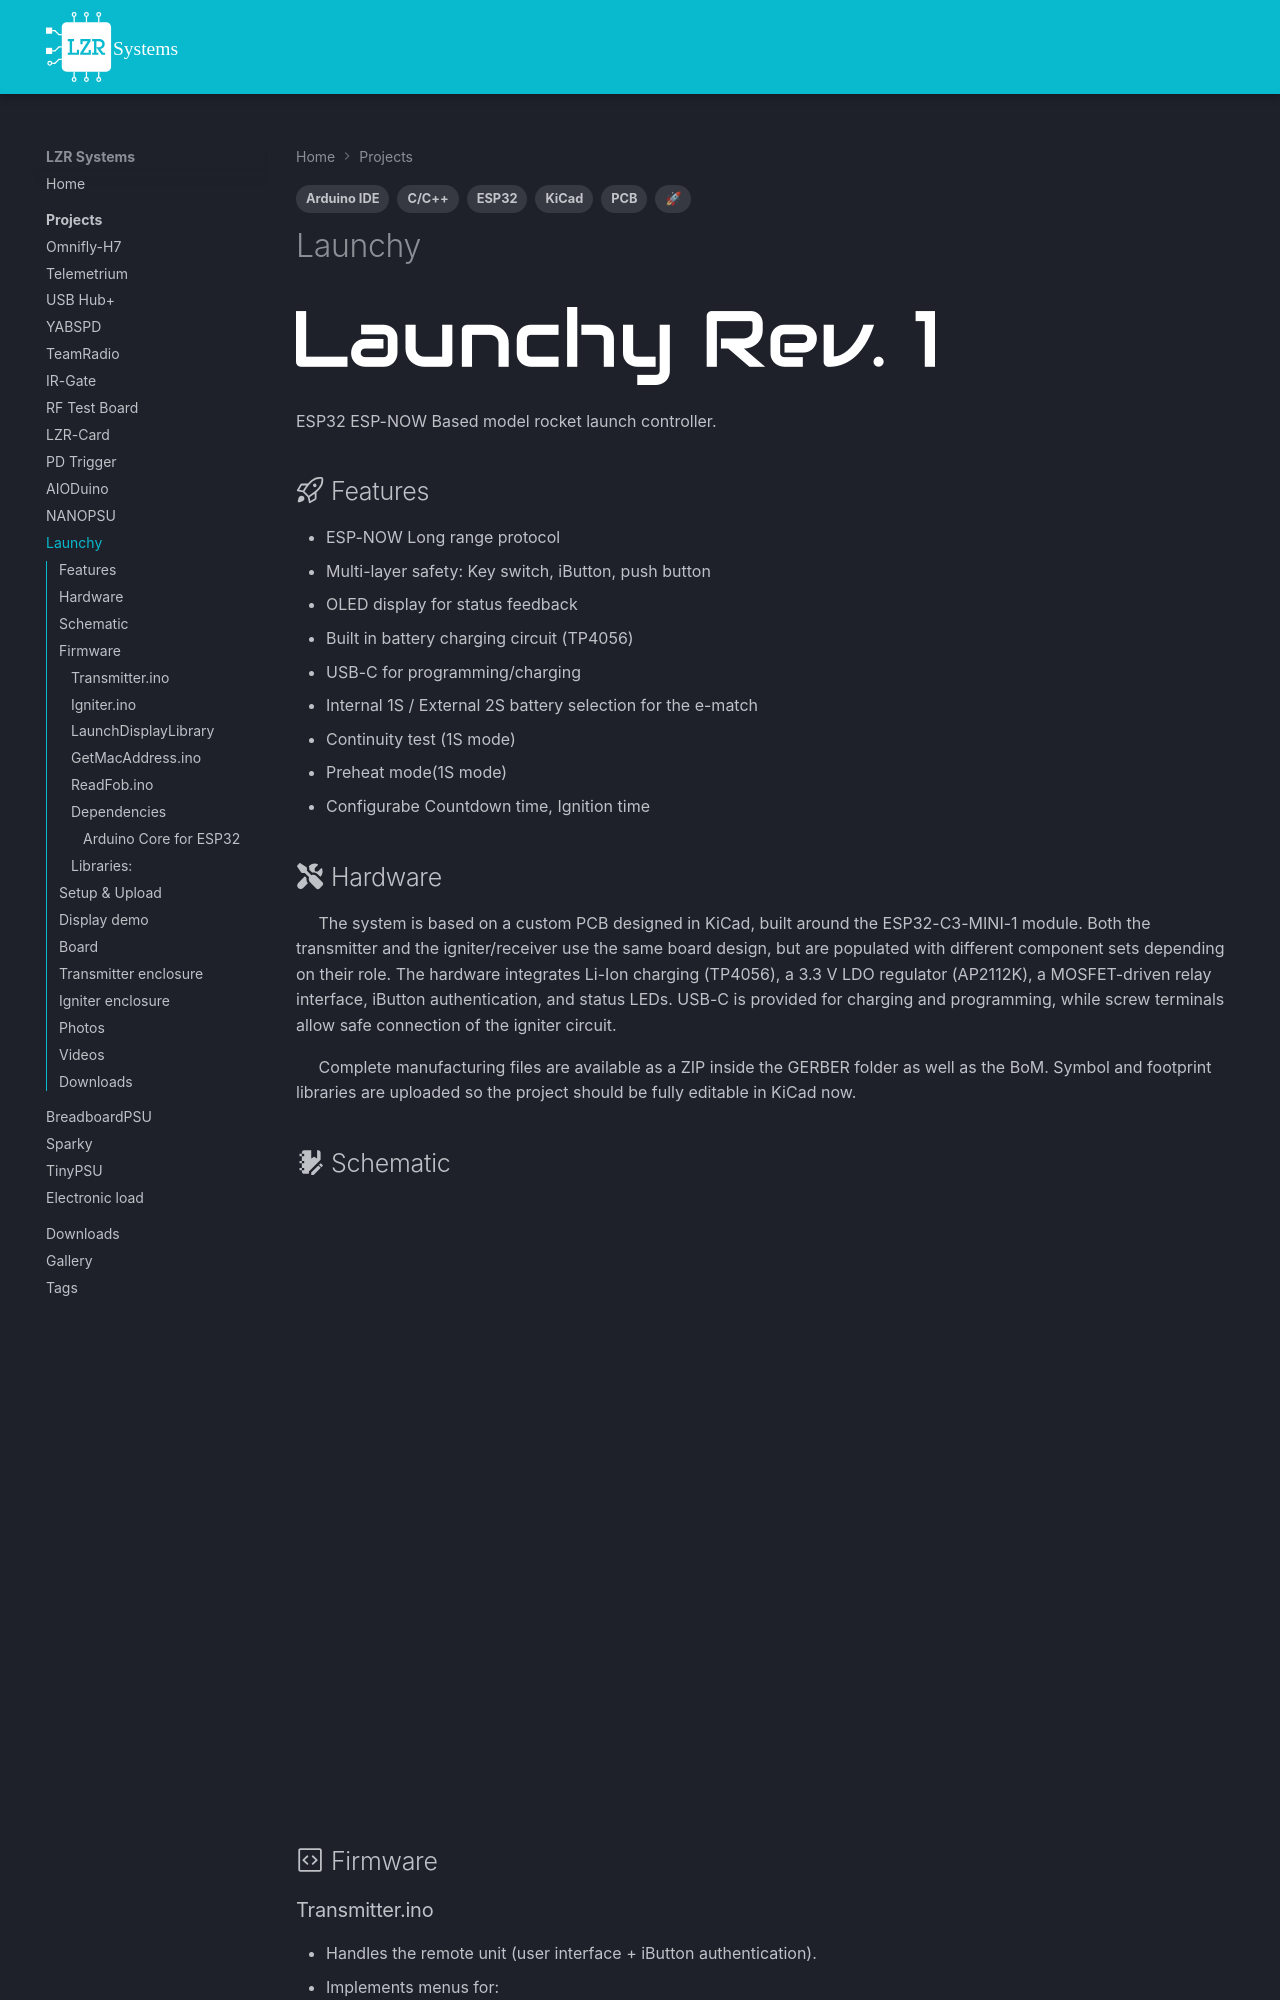

repository: sanko0112/lzrsystems · page: Projects/launchy/index.html · generator: mkdocs

---
tags:
  - PCB
  - KiCad
  - ESP32
  - 🚀
  - C/C++
  - Arduino IDE
---


![Logo](../assets/Gallery/Launchy/launchy_logo.png)


ESP32 ESP-NOW Based model rocket launch controller.


## :octicons-rocket-24: Features

- ESP-NOW Long range protocol
- Multi-layer safety: Key switch, iButton, push button
- OLED display for status feedback
- Built in battery charging circuit (TP4056)
- USB-C for programming/charging
- Internal 1S / External 2S battery selection for the e-match
- Continuity test (1S mode)
- Preheat mode(1S mode)
- Configurabe Countdown time, Ignition time
## :fontawesome-solid-tools: Hardware
&nbsp;&nbsp;&nbsp;&nbsp;&nbsp;The system is based on a custom PCB designed in KiCad, built around the ESP32-C3-MINI-1 module. Both the transmitter and the igniter/receiver use the same board design, but are populated with different component sets depending on their role. The
hardware integrates Li-Ion charging (TP4056), a 3.3 V LDO regulator (AP2112K), a MOSFET-driven relay interface, iButton authentication, and status LEDs. USB-C is provided for charging and programming, while screw terminals allow safe connection of the igniter circuit.

&nbsp;&nbsp;&nbsp;&nbsp;&nbsp;Complete manufacturing files are available as a ZIP inside the GERBER folder as well as the BoM. Symbol and footprint libraries are uploaded so the project should be fully editable in KiCad now.

## :material-notebook-edit: Schematic

<iframe src="/assets/Gallery/Launchy/Launchy.pdf"
        width="100%"
        height="600"
        style="border:none;">
</iframe>

## :octicons-code-square-24: Firmware
